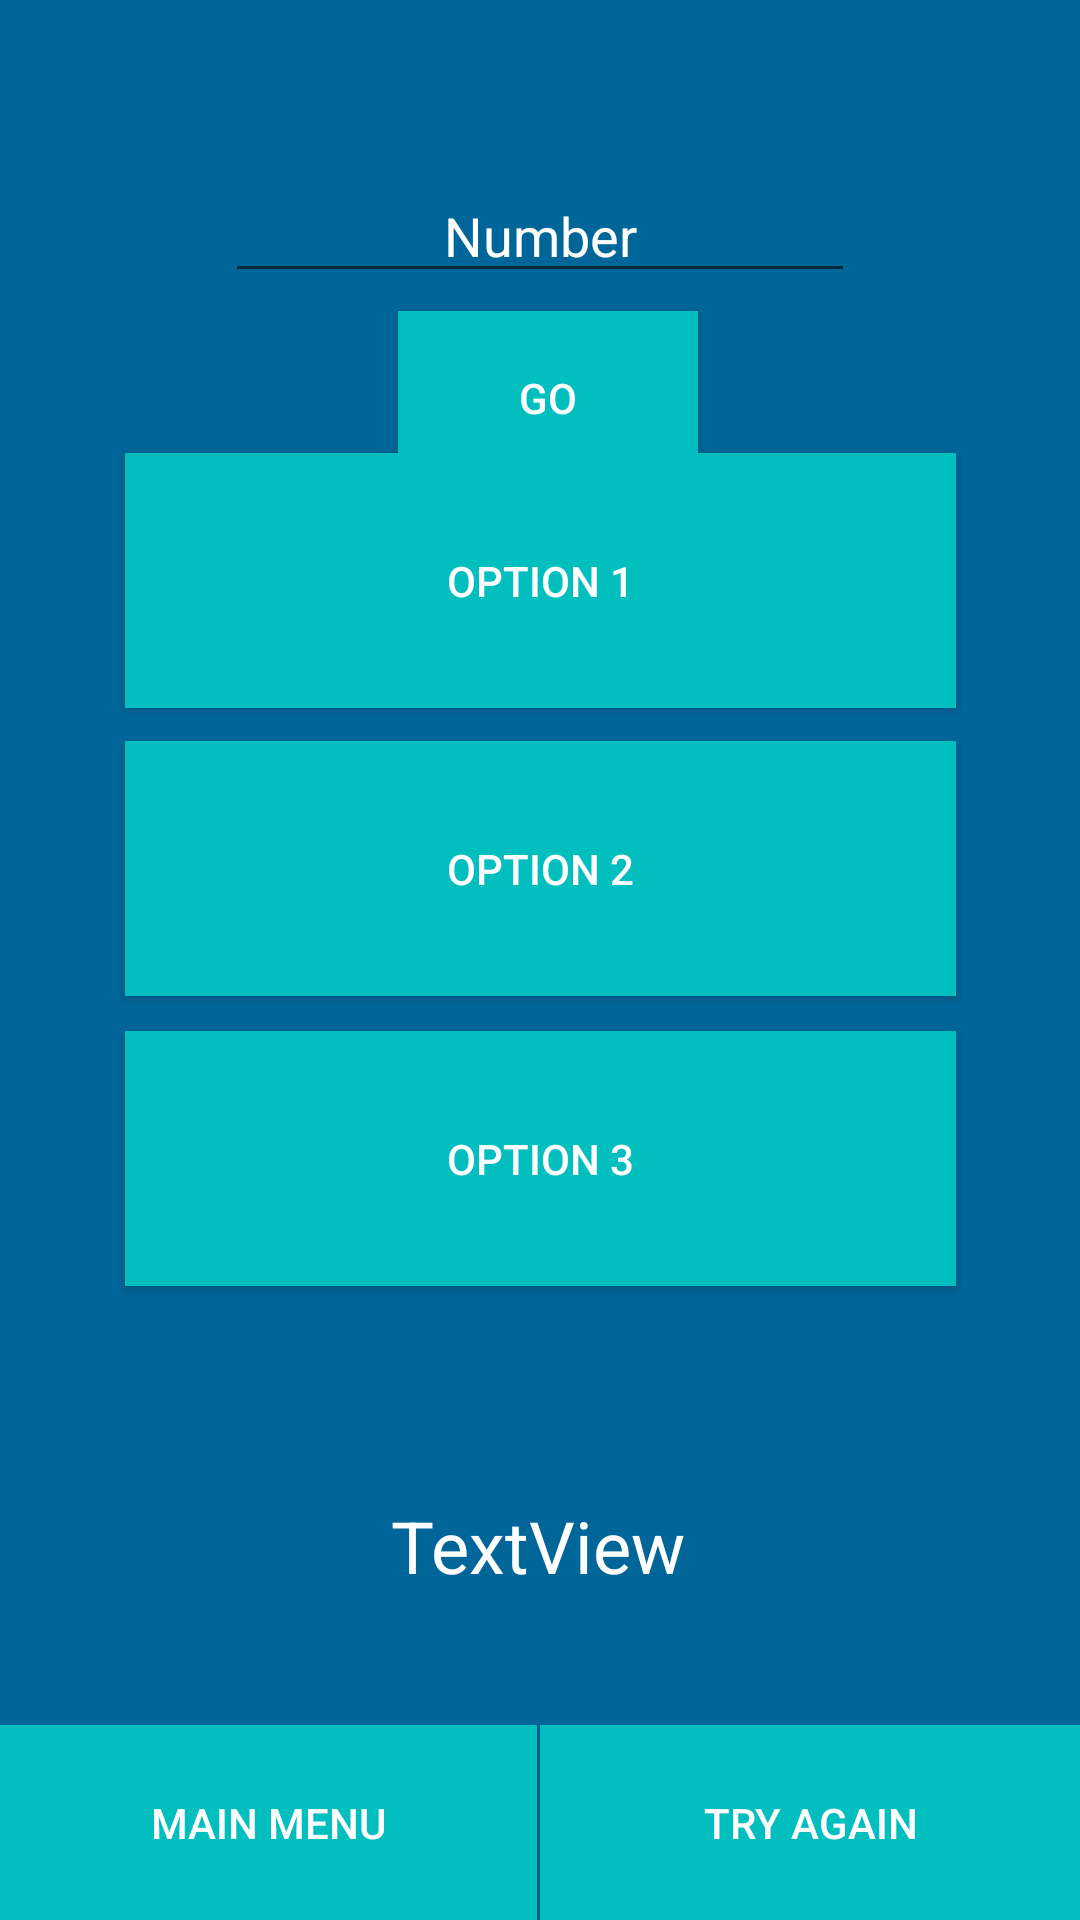

Layout XML and referenced resources for this Android screen:
<!-- AndroidManifest.xml: application theme AppTheme -->
<!-- res/layout/normal_mode.xml -->
<?xml version="1.0" encoding="utf-8"?>
<androidx.constraintlayout.widget.ConstraintLayout xmlns:android="http://schemas.android.com/apk/res/android"
    xmlns:app="http://schemas.android.com/apk/res-auto"
    android:layout_width="match_parent"
    android:layout_height="match_parent"
    android:background="#006699">

    <EditText
        android:id="@+id/editText"
        android:layout_width="wrap_content"
        android:layout_height="wrap_content"
        android:ems="10"
        android:gravity="center_horizontal"
        android:hint="Number"
        android:inputType="number"
        android:textAlignment="center"
        android:textColor="#FFF"
        android:textColorHint="#FFF"
        app:layout_constraintBottom_toBottomOf="parent"
        app:layout_constraintEnd_toEndOf="parent"
        app:layout_constraintStart_toStartOf="parent"
        app:layout_constraintTop_toTopOf="parent"
        app:layout_constraintVertical_bias="0.094" />

    <Button
        android:id="@+id/buttong"
        android:layout_width="100dp"
        android:layout_height="58dp"
        android:background="#02BFBF"
        android:text="GO"
        android:textColor="#FFF"
        app:layout_constraintBottom_toBottomOf="parent"
        app:layout_constraintEnd_toEndOf="parent"
        app:layout_constraintHorizontal_bias="0.51"
        app:layout_constraintStart_toStartOf="parent"
        app:layout_constraintTop_toTopOf="parent"
        app:layout_constraintVertical_bias="0.178" />

    <TextView
        android:id="@+id/textViewques"
        android:layout_width="wrap_content"
        android:layout_height="wrap_content"
        android:text="TextView "
        android:textColor="#FFF"
        android:textSize="24sp"
        app:layout_constraintBottom_toBottomOf="parent"
        app:layout_constraintEnd_toEndOf="parent"
        app:layout_constraintHorizontal_bias="0.498"
        app:layout_constraintStart_toStartOf="parent"
        app:layout_constraintTop_toTopOf="parent"
        app:layout_constraintVertical_bias="0.266" />

    <Button
        android:id="@+id/button0"
        android:layout_width="277dp"
        android:layout_height="85dp"
        android:layout_marginBottom="404dp"
        android:background="#02BFBF"
        android:text="Option 1"
        android:textColor="#FFF"
        app:layout_constraintBottom_toBottomOf="parent"
        app:layout_constraintEnd_toEndOf="parent"
        app:layout_constraintStart_toStartOf="parent"
        app:layout_constraintTop_toBottomOf="@+id/editText"
        app:layout_constraintVertical_bias="1.0" />

    <Button
        android:id="@+id/button1"
        android:layout_width="277dp"
        android:layout_height="85dp"
        android:layout_marginBottom="308dp"
        android:background="#02BFBF"
        android:text="Option 2"
        android:textColor="#FFF"
        app:layout_constraintBottom_toBottomOf="parent"
        app:layout_constraintEnd_toEndOf="parent"
        app:layout_constraintStart_toStartOf="parent"
        app:layout_constraintTop_toBottomOf="@+id/editText"
        app:layout_constraintVertical_bias="1.0" />

    <Button
        android:id="@+id/button2"
        android:layout_width="277dp"
        android:layout_height="85dp"
        android:layout_marginBottom="208dp"
        android:background="#02BFBF"
        android:text="Option 3"
        android:textColor="#FFF"
        app:layout_constraintBottom_toBottomOf="parent"
        app:layout_constraintEnd_toEndOf="parent"
        app:layout_constraintStart_toStartOf="parent"
        app:layout_constraintTop_toBottomOf="@+id/editText"
        app:layout_constraintVertical_bias="0.987" />

    <TextView
        android:id="@+id/textViewbottom"
        android:layout_width="wrap_content"
        android:layout_height="wrap_content"
        android:text="@string/bottom_text"
        android:textColor="#FFF"
        android:textSize="24sp"
        app:layout_constraintBottom_toBottomOf="parent"
        app:layout_constraintEnd_toEndOf="parent"
        app:layout_constraintHorizontal_bias="0.498"
        app:layout_constraintStart_toStartOf="parent"
        app:layout_constraintTop_toTopOf="parent"
        app:layout_constraintVertical_bias="0.821" />

    <LinearLayout
        android:layout_width="match_parent"
        android:layout_height="wrap_content"
        android:orientation="horizontal"
        android:weightSum="100"
        app:layout_constraintBottom_toBottomOf="parent"
        app:layout_constraintEnd_toEndOf="parent"
        app:layout_constraintStart_toStartOf="parent">

        <Button
            android:id="@+id/buttonm"
            android:layout_width="match_parent"
            android:layout_height="65dp"
            android:layout_weight="50"
            android:background="#02BFBF"
            android:text="Main Menu"
            android:textColor="#FFFFFF"
            android:layout_marginRight="1dp"
            app:layout_constraintBottom_toBottomOf="parent"
            app:layout_constraintEnd_toEndOf="parent"
            app:layout_constraintHorizontal_bias="1.0"
            app:layout_constraintStart_toStartOf="parent"
            app:layout_constraintTop_toTopOf="parent"
            app:layout_constraintVertical_bias="1.0" />

        <Button
            android:id="@+id/buttont"
            android:layout_width="match_parent"
            android:layout_height="65dp"
            android:layout_weight="50"
            android:background="#02BFBF"
            android:text="Try Again"
            android:textColor="#FFF"
            app:layout_constraintBottom_toBottomOf="parent"
            app:layout_constraintEnd_toEndOf="parent"
            app:layout_constraintHorizontal_bias="1.0"
            app:layout_constraintStart_toStartOf="parent"
            app:layout_constraintTop_toTopOf="parent"
            app:layout_constraintVertical_bias="1.0" />

    </LinearLayout>


</androidx.constraintlayout.widget.ConstraintLayout>
<!-- resources referenced by this layout -->
<resources>
  <string name="bottom_text">TextView</string>
  <style name="AppTheme" parent="Theme.AppCompat.Light.DarkActionBar">
          
          <item name="colorPrimary">#005379</item>
          <item name="colorPrimaryDark">#003E5A</item>
          <item name="colorAccent">@color/colorAccent</item>
      </style>
  <!-- not gathered from this repository: default colours our renderer supplied (Android Studio template values) -->
  <color name="colorAccent">#FF03DAC5</color>
</resources>
